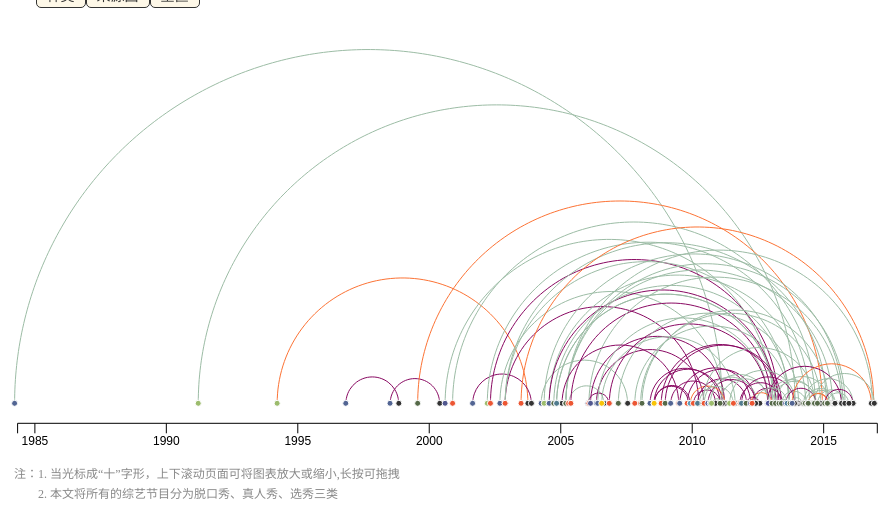
D3 v3 page, settled after 480 driven frames (8 s of simulated time); the page loaded 1 data file(s).


    d3.json("data/project_data327.json", arcDiagram);

/* GLOBALS */

var width  = 900;           // width of svg image
var height = 500;           // height of svg image
var margin = 20;            // amount of margin around plot area
var pad = margin / 2;       // actual padding amount
var radius = 3;             // fixed node radius
var yfixed = height*3/4;  // y position for all nodes

var screenwidth = $(window).width();



    
/* MAIN DRAW METHOD */

// Draws an arc node for the provided undirected graph
function arcDiagram(graph) {



    // create svg image
    var svg  = d3.select("body")
        .append("svg")
        .attr("id", "arc")
        .attr("width", width)
        .attr("height", height)
        .style("margin-left", screenwidth/6);

    svg.append("text")
                .text("注：1. 当光标成“十”字形，上下滚动页面可将图表放大或缩小,长按可拖拽")
                .attr("x",margin)
                .attr("y",height-margin*1.5)
                .attr("class","note");


    svg.append("text")
                .text("2. 本文将所有的综艺节目分为脱口秀、真人秀、选秀三类")
                .attr("x",margin+24)
                .attr("y",height-margin/2)
                .attr("class","note");

 //   draw border around svg image
/*    svg.append("rect")
         .attr("class", "outline")
         .attr("width", width)
         .attr("height", height);*/

    // create plot area within svg image
    var plot = svg.append("g")
    
              .style("cursor","move")

        .attr("id", "plot")
        .attr("transform", "translate(" + radius/10 + ", " + radius/10 + ")");

        svg.append("svg:image")
              .attr("xlink:href", "img/arc_legend.png")
              .attr("width", "20%")
              .attr("x", width-margin*10)
              .attr("y","0");


    // fix graph links to map to objects instead of indices
    graph.links.forEach(function(d, i) {
        d.source = isNaN(d.source) ? d.source : graph.nodes[d.source];
        d.target = isNaN(d.target) ? d.target : graph.nodes[d.target];
    });

     
    // draw nodes 
    drawNodes(graph);

}


// Draws nodes on plot
function drawNodes(graph) {

        var parseDate = d3.time.format("%Y-%m-%d").parse;
        var xscale = d3.time.scale()
        .domain(d3.extent(graph.nodes, function(d){
            return parseDate(d.group); 
        }))
        .range([radius/10, width - margin *2]);

        var xAxis = d3.svg.axis()
                    .scale(xscale)
                    .orient("bottom")
                    .tickSize(pad);

        var zoom = d3.behavior.zoom()
                .x(xscale)
                .scaleExtent([1,10])
                /*.on("zoom", zoomed)*/;

        graph.nodes.forEach(function(d, i) {
            d.x = xscale(parseDate(d.group));
            d.y = yfixed;
         }); 


    function nodeOver(d,i) {
        d3.selectAll('circle').style('opacity', function (n) {
            if (d.right != n.right) 
                { return ".2"; }
            else 
                { return "1"; }
        });
        d3.selectAll('circle').style('r', function (n) {
            if (d.right != n.right) 
                { return "1"; }
            else 
                { return "5"; }
        });
        d3.selectAll('path').style('opacity', function (n) {
            if (d == n.target || d == n.source) 
                { return "1"; }
            else 
                { return ".2"; }
        });
        d3.selectAll('path').style('stroke-width', function (n) {
            if (d == n.target || d == n.source) 
                { return "3"; }
            else 
                { return "1"; }
        });
        d3.selectAll('.label').style('opacity', function (n) {
            if (d.right != n.right) 
                { return "0"; }
            else 
                { return "1"; }
        });
        d3.selectAll('.genre').style('opacity', function (n) {
            if (d.right == n.source.right||d.right == n.target.right) 
                { return "1"; }
            else 
                { return "0"; }
        });

    };//end of function nodeOver

    function linkOver(d,i) {
        d3.selectAll('circle').style('opacity', function (n) {
            if (d.source == n||d.target==n)
                { return "1"; }
            else 
                { return ".2"; }
        });
        d3.selectAll('circle').style('r', function (n) {
            if (d.source == n||d.target==n) 
                { return "5"; }
            else 
                { return "1"; }
        });
        d3.selectAll('.link').style('opacity', function (n) {
            if (d == n) 
                { return "1"; }
            else 
                { return ".2"; }
        });
        d3.selectAll('.link').style('stroke-width', function (n) {
            if (d == n) 
                { return "3"; }
            else 
                { return "1"; }
        });
        d3.selectAll('.label').style('opacity', function (n) {
            if (d.source.right == n.right||d.target.right == n.right) 
                { return "1"; }
            else 
                { return "0"; }
        });

        d3.selectAll('.genre').style('opacity', function (n) {
            if (d.source.right == n.source.right||d.target.right == n.target.right) 
                { return "1"; }
            else 
                { return "0"; }
        });

    };//end of function nodeOver

    function mouseOut(){
            // d3.select("#tooltip").remove(); 
            d3.selectAll("circle").style("r", "3");
            d3.selectAll("circle").style("opacity", "1");
            d3.selectAll("path").style("stroke-width", "1");
            d3.selectAll("path").style("opacity", "1");
            d3.selectAll(".label").style("opacity", "0")
            d3.selectAll(".genre").style("opacity", "0");
    };


    // used to assign nodes color by group
    // var color = d3.scale.category20();
    var color = d3.scale.ordinal().range(['#333333', '#526593', '#9CBC6D','#556948','#50578E','#EC5633','#507B8E','#F8C407','#5A98B7','#628EA5','#474D93','#477A93']);
    var color_genre = d3.scale.ordinal().range(['#9cbca5', '#fc7335', '#890962']);

    var svgZoom = d3.select("#plot").append("svg")
                .attr("width", width)
                .attr("height", height)
                .append("g")
                .attr("transform", "translate(" + margin + "," + margin + ")")
                .call(zoom);
    
    var node = svgZoom.selectAll(".node")
        .data(graph.nodes)
        .enter();
                


        svgZoom.append("g")
            .attr("class", "x axis")
            .attr("transform", "translate("+radius+","+ (yfixed+margin)+")")
            .call(xAxis);


        function transform(d) {
            return "translate(" + xscale(parseDate(d.group)) + "," + yfixed + ")";
          }

          function transformed_label(d){
            return "translate(" + xscale(parseDate(d.group)) + "," + (yfixed+17) + ")";
          }






        // Draws nice arcs for each link on plot
        drawLinks(graph.links);
        function drawLinks(links) {

            // scale to generate radians (just for lower-half of circle)
            var radians = d3.scale.linear()
                .range([Math.PI / 2, 3 * Math.PI / 2]);

            var counter = 0;
            // path generator for arcs (uses polar coordinates)
            var arc = d3.svg.line.radial()
                .interpolate("basis")
                .tension(0)
                .angle(function(d,i) { return radians(d); });

            // add links

            var link = svgZoom.selectAll(".link")
                .data(links)
                .enter();

            link.append("path")
            .attr("class", "link")
            .style("stroke", function(d){return color_genre(d.genre);})
            .style("stroke-width", function(d){return d.value;})
            .attr("transform", transformed)
            .attr("d", discription)
            .style("cursor","pointer")
            .on("mouseover", linkOver)
            .on("mouseout", mouseOut);

            link.append("text")
                .attr("class","genre")
                .text(function(d){
                    return d.genre;
                })
                .attr("transform", transformed_genre)
                .style("opacity", 0)
                .style("text-anchor", "middle");

            function zoomed(){
                svgZoom.select(".x.axis").call(xAxis);
                svgZoom.selectAll(".node").attr("transform", transform);
                svgZoom.selectAll(".link").attr("transform", transformed);
                svgZoom.selectAll(".link").attr("d", discription);
                svgZoom.selectAll(".label").attr("transform", transformed_label);
                svgZoom.selectAll(".genre").attr("transform", transformed_genre);
            };

            zoom.on("zoom", zoomed);

            function reset() {
                  d3.transition().duration(750).tween("zoom", function() {
                    var ix = d3.interpolate(xscale.domain(), ([parseDate("1984-05-06"), parseDate("2017-01-15")]));
                    return function(t) {
                      zoom.x(xscale.domain(ix(t)));
                      zoomed();
                    };
                  });
                  d3.selectAll(".link").style("stroke", function(d){return color_genre(d.genre);})
                    .style("opacity", "1");
                };

         d3.select("#reset").on("click", function(){
                reset();

            });

        d3.selectAll(".node").on("click", function(){console.log("clicked");
                reset();
                nodeOver(this);
            });

            

            

            function transformed(d) {
                // arc will always be drawn around (0, 0)
                // shift so (0, 0) will be between source and target
var source = xscale(parseDate(d.source.group));
var target = xscale(parseDate(d.target.group));
                var xshift = source+(target- source)/2
                // var xshift = d.source.x + (d.target.x - d.source.x) / 2;
                var yshift = yfixed;
                return "translate(" + xshift + ", " + yshift + ")";
            }

            function transformed_genre(d){
var source = xscale(parseDate(d.source.group));
var target = xscale(parseDate(d.target.group));
                var xshift = source+(target- source)/2
                var yshift = yfixed - (Math.abs(source - target))/2-radius;
                return "translate(" + xshift + ", " + yshift + ")";
            }

            function discription(d) {
var source = xscale(parseDate(d.source.group));
var target = xscale(parseDate(d.target.group));
                // get x distance between source and target
                var xdist = Math.abs(source - target);
                // var xdist = Math.abs(d.source.x - d.target.x);
                // set arc radius based on x distance
                arc.radius(xdist / 2);

                // want to generate 1/3 as many points per pixel in x direction
                var points = d3.range(0, Math.ceil(xdist/3));

                // means +vely correlated. draw above x axis
                if(d.polarity==1){
                    // set radian scale domain
                    radians.domain([0,points.length-1]);
                }else{
                    // set radian scale domain
                    radians.domain([-points.length+1,0]);
                }

                // return path for arc
                return arc(points);
            }


            } //end of function drawLinks




        node.append("circle")
        .attr("class", "node")
        .attr("id", function(d, i) { return d.name; })
        .style("cursor","pointer")
        .attr("transform", transform)
        .attr("r",  function(d, i) { return radius; })
        .style("fill",   function(d, i) { return color(d.original_country); })
        //.on("mouseover", function(d, i) { addTooltip(d3.select(this)); })
        .on("mouseover", nodeOver)
        .on("mouseout",  mouseOut);

        node.append("text")
                .attr("class","label")
                .text(function(d){
                    return d.name;
                })
                .attr("transform", transformed_label)
                .style("text-anchor", function(d){
                    if(d.original_country=="中国"){
                        return "start";
                    }else{
                        return "end";
                    }
                }) 
/*                .style("background-color","rgba(255,255,255,0.7)")
                .style("font-size","12px")
                .style("border-radius:3px")
                .style("padding","5px")*/
                .style("opacity", 0);




//set buttons:
     d3.select("#real")
       .on("click", function(){
                                d3.selectAll('path').style('opacity', function (n) {
                                    if (n.genre == "真人秀") 
                                        { return "1"; }
                                    else 
                                        { return "0.1"; }
                                });
                               /* d3.selectAll("button").classed("selected", false);
                                d3.select("#real").classed("selected", true);*/

                            });
       d3.select("#talent")
       .on("click", function(){
                                d3.selectAll('path').style('opacity', function (n) {
                                    if (n.genre == "选秀") 
                                        { return "1"; }
                                    else 
                                        { return "0.1"; }
                               });
                                /* d3.selectAll("button").classed("selected", false);
                                d3.select("#talent").classed("selected", true);
*/
                            });
       d3.select("#talk")
       .on("click", function(){
                                d3.selectAll('path').style('opacity', function (n) {
                                    if (n.genre == "脱口秀") 
                                        { return "1"; }
                                    else 
                                        { return "0.1"; }
                                });
                                /*d3.selectAll("button").classed("selected", false);
                                d3.select("#talk").classed("selected", true);
*/
                            });

     d3.select("#kr")
       .on("click", function(){
                                d3.selectAll('path').style('stroke', function (n) {
                                    if (n.originalCountry == "韩国") 
                                        { return "#556948"; }
                                    else 
                                        { return "lightgrey"; }
                                });

                            });
     d3.select("#jp")
       .on("click", function(){
                                d3.selectAll('path').style('stroke', function (n) {
                                    if (n.originalCountry == "日本") 
                                        { return "#9CBC6D"; }
                                    else 
                                        { return "lightgrey"; }
                                });

                            });
     d3.select("#us")
       .on("click", function(){
                                d3.selectAll('path').style('stroke', function (n) {
                                    if (n.originalCountry == "美国") 
                                        { return "#EC5633"; }
                                    else 
                                        { return "lightgrey"; }
                                });

                            });
       d3.select("#uk")
       .on("click", function(){
                                d3.selectAll('path').style('stroke', function (n) {
                                    if (n.originalCountry == "英国") 
                                        { return "#526593"; }
                                    else 
                                        { return "lightgrey"; }
                                });

                            });
       d3.select("#nt")
       .on("click", function(){
                                d3.selectAll('path').style('stroke', function (n) {
                                    if (n.originalCountry == "荷兰") 
                                        { return "#50578E"; }
                                    else 
                                        { return "lightgrey"; }
                                });

                            });
            d3.select("#gm")
       .on("click", function(){
                                d3.selectAll('path').style('stroke', function (n) {
                                    if (n.originalCountry == "德国") 
                                        { return "#507B8E"; }
                                    else 
                                        { return "lightgrey"; }
                                });

                            });
     d3.select("#sp")
       .on("click", function(){
                                d3.selectAll('path').style('stroke', function (n) {
                                    if (n.originalCountry == "西班牙") 
                                        { return "#477A93"; }
                                    else 
                                        { return "lightgrey"; }
                                });

                            });
     d3.select("#ir")
       .on("click", function(){
                                d3.selectAll('path').style('stroke', function (n) {
                                    if (n.originalCountry == "以色列") 
                                        { return "#474D93"; }
                                    else 
                                        { return "lightgrey"; }
                                });

                            });
       d3.select("#bg")
       .on("click", function(){
                                d3.selectAll('path').style('stroke', function (n) {
                                    if (n.originalCountry == "比利时") 
                                        { return "#5A98B7"; }
                                    else 
                                        { return "lightgrey"; }
                                });

                            });
       d3.select("#ai")
       .on("click", function(){
                                d3.selectAll('path').style('stroke', function (n) {
                                    if (n.originalCountry == "爱尔兰") 
                                        { return "#628EA5"; }
                                    else 
                                        { return "lightgrey"; }
                                });

                            });
       d3.select("#at")
       .on("click", function(){
                                d3.selectAll('path').style('stroke', function (n) {
                                    if (n.originalCountry == "澳大利亚") 
                                        { return "#F8C407"; }
                                    else 
                                        { return "lightgrey"; }
                                });

                            });


};


### data: data/project_data327.json
{
 "nodes": [
  {
   "name": "惊喜惊喜",
   "group": "2011-04-03",
   "genre": "真人秀",
   "original_country": "中国",
   "right": 0,
   "key": 0
  },
  {
   "name": "人生第一次",
   "group": "2014-01-11",
   "genre": "真人秀",
   "original_country": "中国",
   "right": 1,
   "key": 1
  },
  {
   "name": "鉴宝",
   "group": "2003-11-13",
   "genre": "脱口秀",
   "original_country": "中国",
   "right": 2,
   "key": 2
  },
  {
   "name": "幸运52",
   "group": "1998-12-16",
   "genre": "选秀",
   "original_country": "中国",
   "right": 3,
   "key": 3
  },
  {
   "name": "开心辞典",
   "group": "2000-07-07",
   "genre": "选秀",
   "original_country": "中国",
   "right": 4,
   "key": 4
  },
  {
   "name": "生活大爆笑",
   "group": "2015-01-24",
   "genre": "脱口秀",
   "original_country": "中国",
   "right": 5,
   "key": 5
  },
  {
   "name": "谁是我家人",
   "group": "2013-03-09",
   "genre": "真人秀",
   "original_country": "中国",
   "right": 6,
   "key": 6
  },
  {
   "name": "极速前进",
   "group": "2014-10-17",
   "genre": "真人秀",
   "original_country": "中国",
   "right": 7,
   "key": 7
  },
  "... 166 more items"
 ],
 "links": [
  {
   "source": 87,
   "genre": "真人秀",
   "originalCountry": "英国",
   "target": 0,
   "value": 1,
   "polarity": 0
  },
  {
   "source": 88,
   "genre": "真人秀",
   "originalCountry": "日本",
   "target": 1,
   "value": 1,
   "polarity": 0
  },
  {
   "source": 89,
   "genre": "脱口秀",
   "originalCountry": "日本",
   "target": 2,
   "value": 1,
   "polarity": 0
  },
  {
   "source": 90,
   "genre": "选秀",
   "originalCountry": "英国",
   "target": 3,
   "value": 1,
   "polarity": 0
  },
  {
   "source": 91,
   "genre": "选秀",
   "originalCountry": "英国",
   "target": 4,
   "value": 1,
   "polarity": 0
  },
  {
   "source": 92,
   "genre": "脱口秀",
   "originalCountry": "韩国",
   "target": 5,
   "value": 1,
   "polarity": 0
  },
  {
   "source": 93,
   "genre": "真人秀",
   "originalCountry": "荷兰",
   "target": 6,
   "value": 1,
   "polarity": 0
  },
  {
   "source": 94,
   "genre": "真人秀",
   "originalCountry": "美国",
   "target": 7,
   "value": 1,
   "polarity": 0
  },
  "... 79 more items"
 ]
}